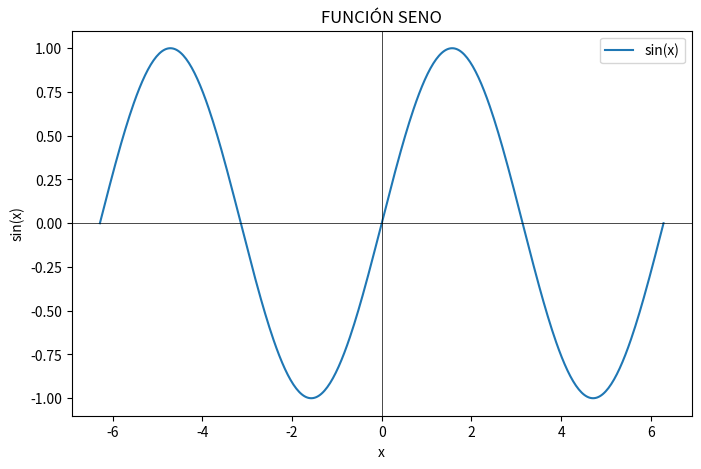

Here is the Python script that generated this plot:
import numpy as np
import matplotlib.pyplot as plt

# Definir el rango de valores de x
x = np.linspace(-2*np.pi, 2*np.pi, 400)
y = np.sin(x)

# Crear la gráfica
plt.figure(figsize=(8,5))
plt.plot(x, y, label="sin(x)")

# Agregar título y etiquetas
plt.title("FUNCIÓN SENO")
plt.xlabel("x")
plt.ylabel("sin(x)")

# Agregar ejes en (0,0)
plt.axhline(0, color='black', linewidth=0.5)
plt.axvline(0, color='black', linewidth=0.5)

# Agregar la leyenda
plt.legend()

# Mostrar la gráfica
plt.show()
